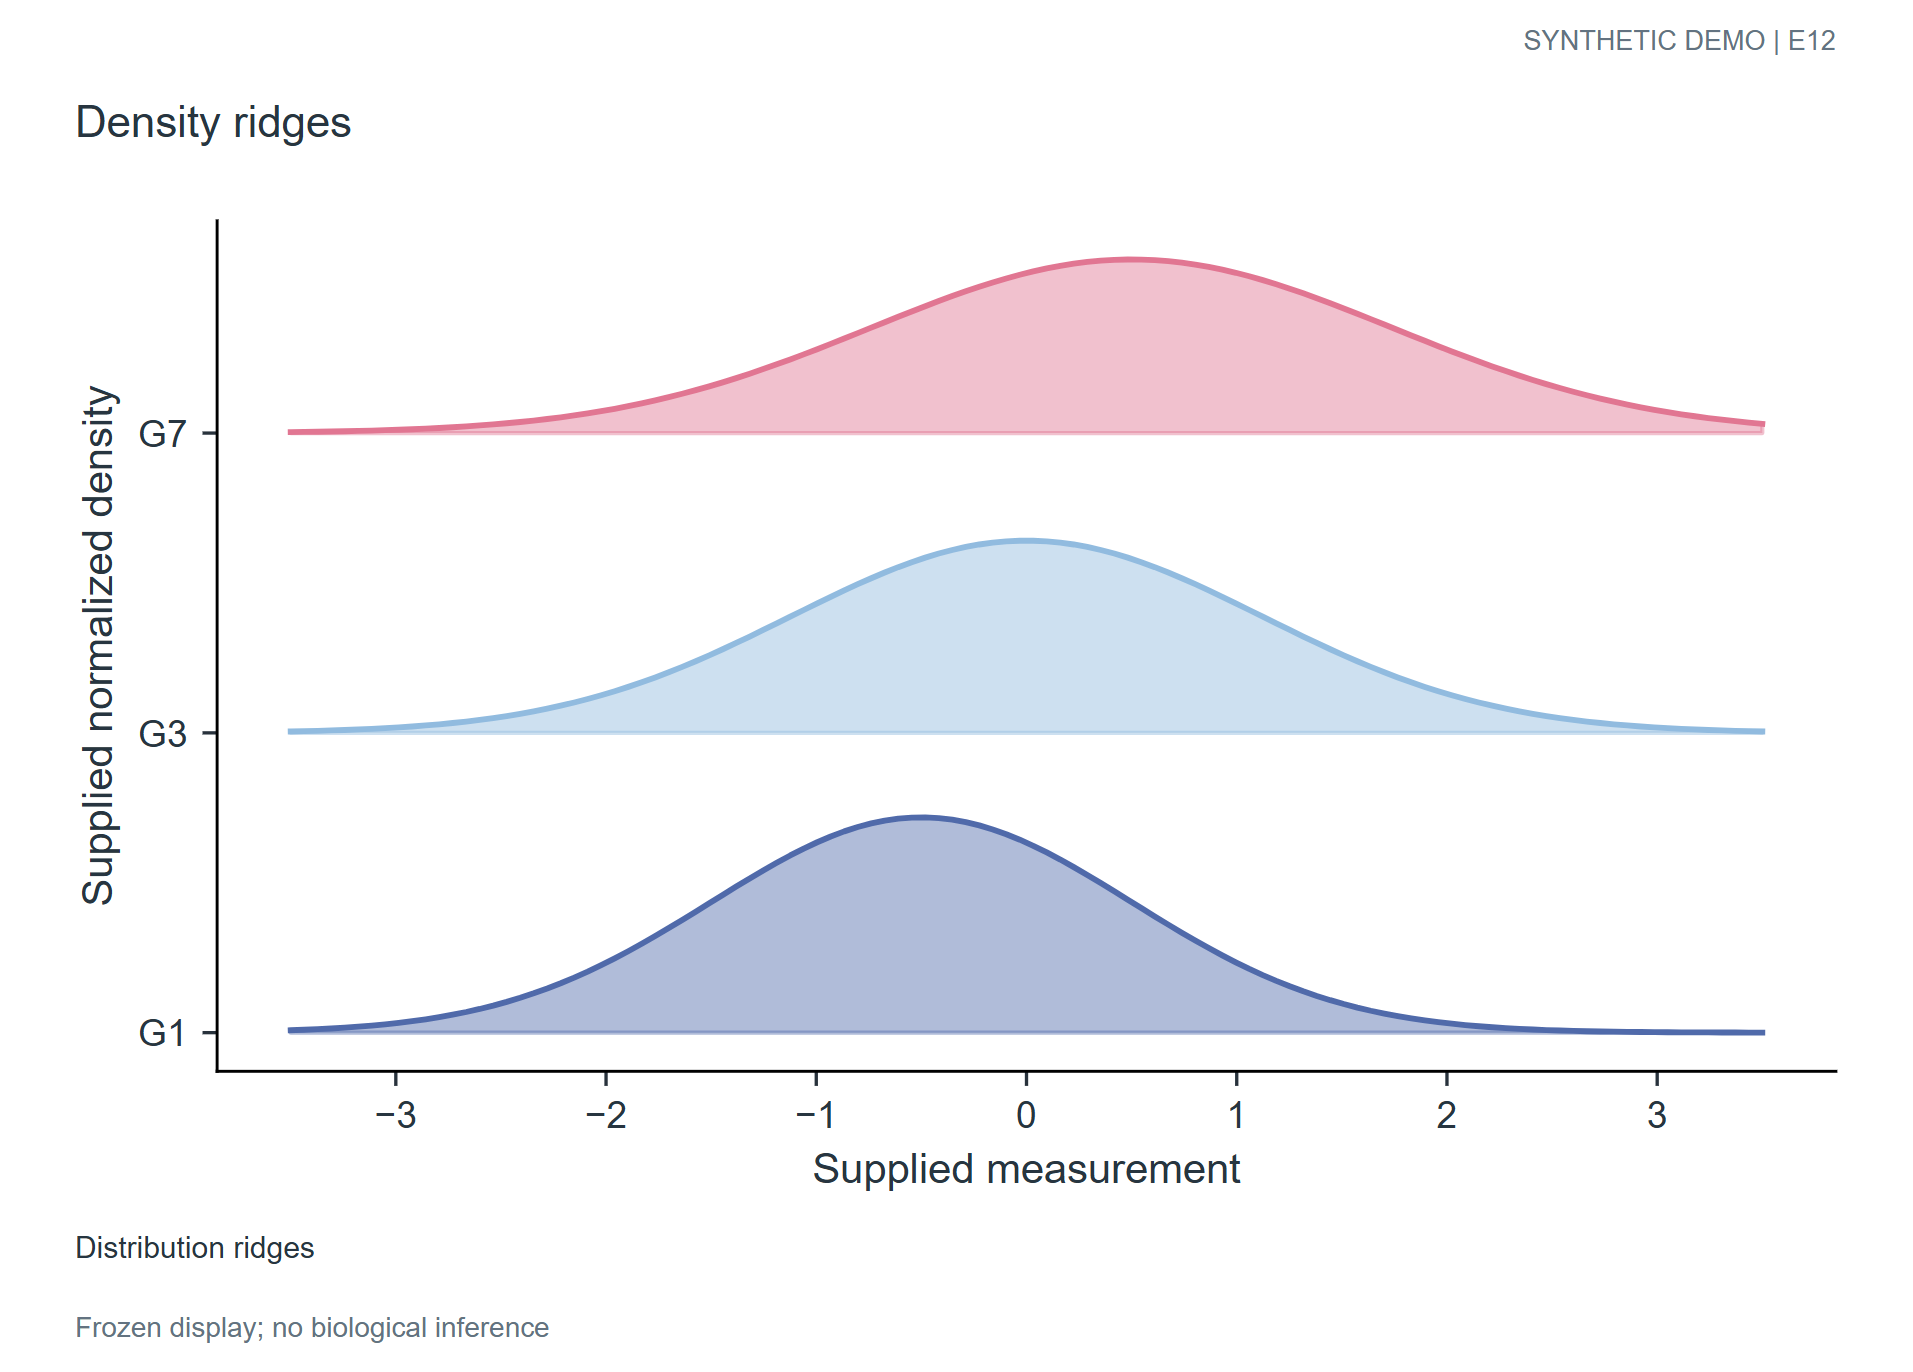

Values plotted in this chart, from the file beside it:
group	x	density
G1	-3.5	0.004432
G1	-3.436	0.005362
G1	-3.372	0.006462
G1	-3.307	0.007754
G1	-3.243	0.009267
G1	-3.179	0.01103
G1	-3.115	0.01307
G1	-3.05	0.01543
G1	-2.986	0.01814
G1	-2.922	0.02124
G1	-2.858	0.02476
G1	-2.794	0.02875
G1	-2.729	0.03324
G1	-2.665	0.03828
G1	-2.601	0.0439
G1	-2.537	0.05014
G1	-2.472	0.05702
G1	-2.408	0.06459
G1	-2.344	0.07286
G1	-2.28	0.08185
G1	-2.216	0.09158
G1	-2.151	0.102
G1	-2.087	0.1132
G1	-2.023	0.1251
G1	-1.959	0.1377
G1	-1.894	0.1509
G1	-1.83	0.1647
G1	-1.766	0.179
G1	-1.702	0.1938
G1	-1.638	0.2089
G1	-1.573	0.2242
G1	-1.509	0.2398
G1	-1.445	0.2553
G1	-1.381	0.2707
G1	-1.317	0.2859
G1	-1.252	0.3006
G1	-1.188	0.3148
G1	-1.124	0.3284
G1	-1.06	0.3411
G1	-0.9954	0.3529
G1	-0.9312	0.3635
G1	-0.867	0.373
G1	-0.8028	0.3811
G1	-0.7385	0.3878
G1	-0.6743	0.3929
G1	-0.6101	0.3965
G1	-0.5459	0.3985
G1	-0.4817	0.3989
G1	-0.4174	0.3976
G1	-0.3532	0.3947
G1	-0.289	0.3902
G1	-0.2248	0.3841
G1	-0.1606	0.3766
G1	-0.09633	0.3677
G1	-0.03211	0.3576
G1	0.03211	0.3463
G1	0.09633	0.334
G1	0.1606	0.3207
G1	0.2248	0.3068
G1	0.289	0.2922
... 270 more rows
